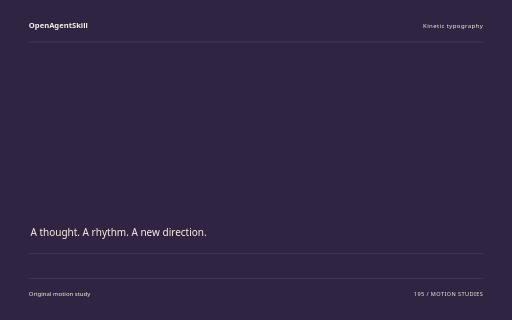
t = 0.00 s
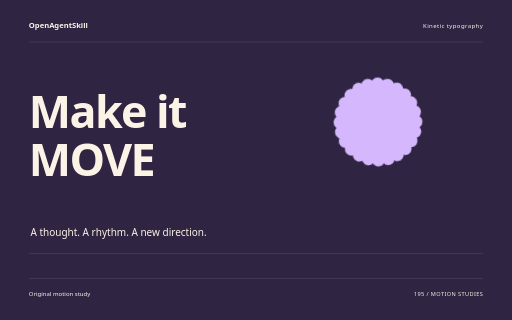
t = 1.60 s
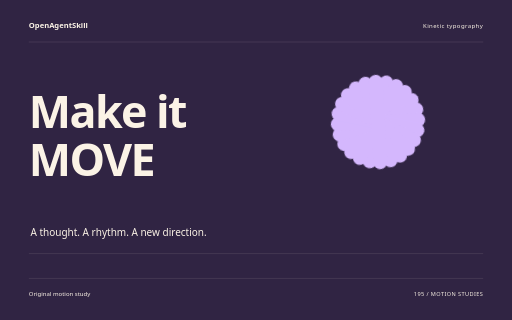
t = 3.26 s
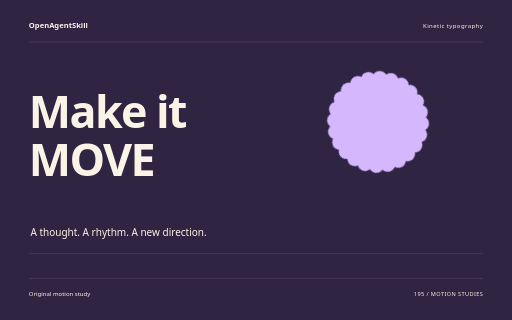
t = 4.88 s
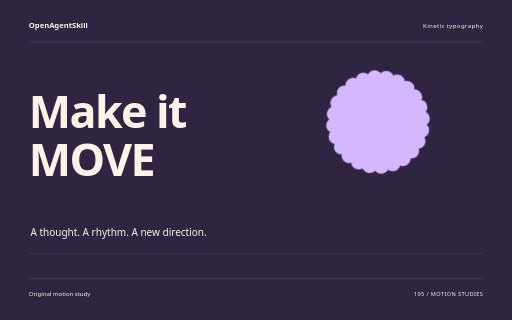
t = 5.32 s
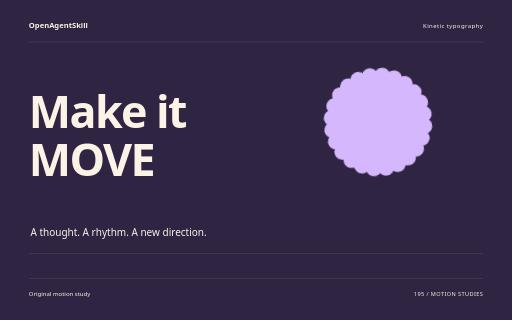
t = 8.18 s

The animated SVG that drew these frames (rendered in a browser with its animation timeline set to each time). Animation: 10 CSS @keyframes rules; one cycle of 8.18 s.

<svg xmlns="http://www.w3.org/2000/svg" width="1280" height="800" viewBox="0 0 1280 800" role="img" aria-labelledby="title"><title id="title">Make it MOVE — original Kinetic typography sample</title><style>text{font-family:system-ui,sans-serif}g{transform-box:fill-box;transform-origin:center}.rise{animation:rise 8s cubic-bezier(.2,.7,.2,1) 1 both}.float{animation:float 8s ease-in-out 1 both}.spin{animation:spin 8s ease-in-out 1 both}.turn{animation:turn 8s cubic-bezier(.2,.7,.2,1) 1 both}.orbit{animation:orbit 8s ease-in-out 1 both}.grow{transform-origin:center bottom;animation:grow 8s ease 1 both}.draw{animation:draw 8s ease 1 both}.bounce{animation:bounce 8s ease-in-out 1 both}.nod{animation:nod 8s ease-in-out 1 both}.wave{animation:wave 8s ease-in-out 1 both}@keyframes rise{0%{opacity:0;transform:translateY(38px)}13%,87%{opacity:1;transform:translateY(0)}100%{opacity:1;transform:translateY(0)}}@keyframes float{0%{opacity:0;transform:translateY(30px)}5%{opacity:1;transform:translateY(0)}55%{transform:translateY(-18px)}100%{opacity:1;transform:translateY(0)}}@keyframes spin{0%{transform:rotate(-24deg) scale(.8);opacity:0}16%{opacity:1}100%{transform:rotate(80deg) scale(1);opacity:1}}@keyframes turn{0%{transform:rotate(-95deg) scale(.2);opacity:0}23%{transform:rotate(10deg) scale(1.05);opacity:1}45%{transform:rotate(0) scale(1)}75%{transform:rotate(90deg)}100%{transform:rotate(180deg);opacity:1}}@keyframes orbit{0%{opacity:0;transform:scale(.25) rotate(-30deg)}25%{opacity:1;transform:scale(1) rotate(0)}100%{transform:scale(1) rotate(26deg);opacity:1}}@keyframes grow{0%{transform:scaleY(0)}28%,100%{transform:scaleY(1)}}@keyframes draw{0%{stroke-dashoffset:1600}55%,100%{stroke-dashoffset:0}}@keyframes bounce{0%,30%,100%{transform:translateY(0)}42%{transform:translateY(10px) scaleY(.96)}57%{transform:translateY(-42px)}73%{transform:translateY(0)}}@keyframes nod{0%,35%,100%{transform:rotate(0)}48%{transform:rotate(-10deg)}65%{transform:rotate(6deg)}}@keyframes wave{0%{transform:scaleY(.12);opacity:0}16%{opacity:1;transform:scaleY(.7)}32%{transform:scaleY(1)}48%{transform:scaleY(.3)}64%{transform:scaleY(.9)}80%{transform:scaleY(.4)}100%{transform:scaleY(.75);opacity:1}}@media(prefers-reduced-motion:reduce){*{animation:none!important}}</style><rect width="1280" height="800" fill="#302443"/><text x="72" y="70" font-size="19.00" fill="#FBF3E6" font-weight="600">OpenAgentSkill</text><text x="1208" y="70" font-size="15.00" fill="#FBF3E6" text-anchor="end" letter-spacing="1">Kinetic typography</text><path d="M72 105L1208 105" fill="none" stroke="#FBF3E6" stroke-opacity=".24" /><g class="rise" style="animation-delay:0s"><text x="72" y="320" font-size="112.00" fill="#FBF3E6" font-weight="600" letter-spacing="-4">Make it</text></g><g class="rise" style="animation-delay:0.18s"><text x="72" y="439.84000000000003" font-size="112.00" fill="#FBF3E6" font-weight="600" letter-spacing="-4">MOVE</text></g><g class="spin" style="animation-delay:0s"><g transform="translate(945 305)"><rect x="-20" y="-136" width="40" height="272" rx="20" fill="#D4B7FD" transform="rotate(0)"/><rect x="-20" y="-136" width="40" height="272" rx="20" fill="#D4B7FD" transform="rotate(15)"/><rect x="-20" y="-136" width="40" height="272" rx="20" fill="#D4B7FD" transform="rotate(30)"/><rect x="-20" y="-136" width="40" height="272" rx="20" fill="#D4B7FD" transform="rotate(45)"/><rect x="-20" y="-136" width="40" height="272" rx="20" fill="#D4B7FD" transform="rotate(60)"/><rect x="-20" y="-136" width="40" height="272" rx="20" fill="#D4B7FD" transform="rotate(75)"/><rect x="-20" y="-136" width="40" height="272" rx="20" fill="#D4B7FD" transform="rotate(90)"/><rect x="-20" y="-136" width="40" height="272" rx="20" fill="#D4B7FD" transform="rotate(105)"/><rect x="-20" y="-136" width="40" height="272" rx="20" fill="#D4B7FD" transform="rotate(120)"/><rect x="-20" y="-136" width="40" height="272" rx="20" fill="#D4B7FD" transform="rotate(135)"/><rect x="-20" y="-136" width="40" height="272" rx="20" fill="#D4B7FD" transform="rotate(150)"/><rect x="-20" y="-136" width="40" height="272" rx="20" fill="#D4B7FD" transform="rotate(165)"/></g></g><text x="76" y="591" font-size="25.00" fill="#FBF3E6" >A thought. A rhythm. A new direction.</text><path d="M72 634L1208 634" fill="none" stroke="#FBF3E6" stroke-opacity=".24" /><path d="M72 696L1208 696" fill="none" stroke="#FBF3E6" stroke-opacity=".24" /><text x="72" y="739" font-size="15.00" fill="#FBF3E6" >Original motion study</text><text x="1208" y="739" font-size="14.00" fill="#FBF3E6" text-anchor="end" letter-spacing="1">195 / MOTION STUDIES</text></svg>
